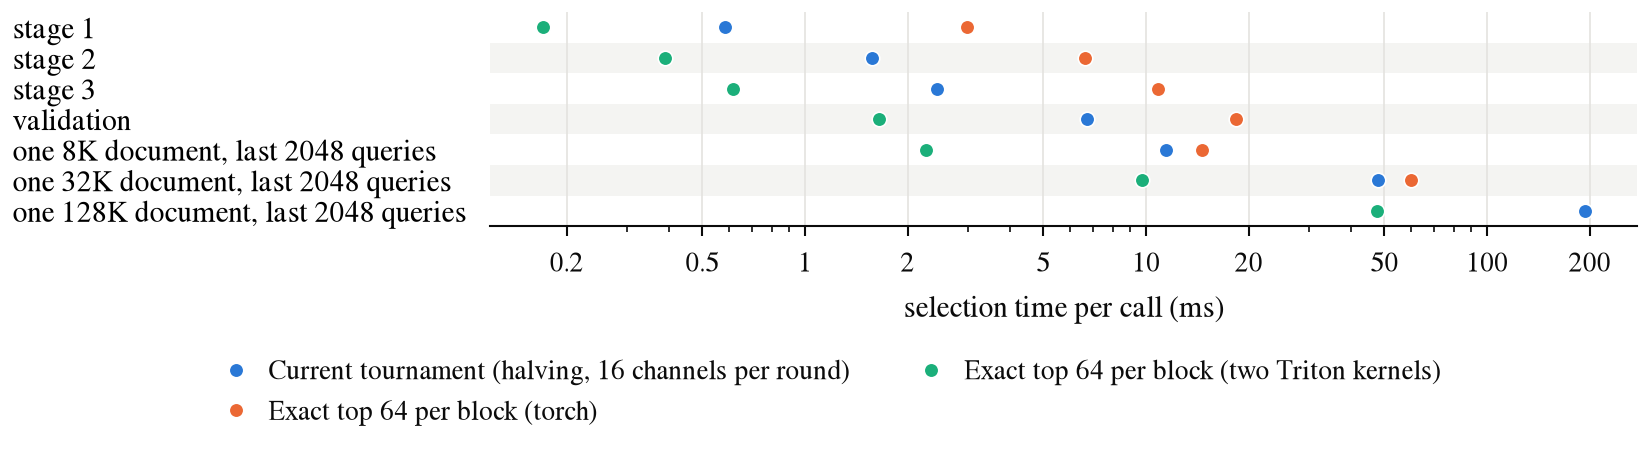

Data behind this chart, as committed beside it:
shape, method, score kernel ms, select kernel ms, total ms, ns per scored key, shared with torch top 64
stage 1, Current tournament (halving, 16 channels…, , , 0.5825, 0.1509, 0.8589
stage 1, Exact top 64 per block (torch), , , 2.993, 0.7754, 1
stage 1, Exact top 64 per block (two Triton kerne…, 0.0429, 0.1163, 0.1701, 0.0441, 1
stage 2, Current tournament (halving, 16 channels…, , , 1.573, 0.1520, 0.8658
stage 2, Exact top 64 per block (torch), , , 6.642, 0.6417, 1
stage 2, Exact top 64 per block (two Triton kerne…, 0.1067, 0.2699, 0.3900, 0.0377, 1
stage 3, Current tournament (halving, 16 channels…, , , 2.437, 0.1487, 0.8685
stage 3, Exact top 64 per block (torch), , , 10.83, 0.6609, 1
stage 3, Exact top 64 per block (two Triton kerne…, 0.1805, 0.4199, 0.6161, 0.0376, 1
validation, Current tournament (halving, 16 channels…, , , 6.72, 0.1496, 0.8913
validation, Exact top 64 per block (torch), , , 18.38, 0.4091, 1
validation, Exact top 64 per block (two Triton kerne…, 0.4565, 1.127, 1.646, 0.0366, 1
one 8K document, last 2048 queries, Current tournament (halving, 16 channels…, , , 11.48, 0.1303, 0.9494
one 8K document, last 2048 queries, Exact top 64 per block (torch), , , 14.55, 0.1652, 1
one 8K document, last 2048 queries, Exact top 64 per block (two Triton kerne…, 0.7293, 1.523, 2.27, 0.0258, 1
one 32K document, last 2048 queries, Current tournament (halving, 16 channels…, , , 47.77, 0.1225, 0.9472
one 32K document, last 2048 queries, Exact top 64 per block (torch), , , 59.94, 0.1536, 1
one 32K document, last 2048 queries, Exact top 64 per block (two Triton kerne…, 3.124, 6.532, 9.704, 0.0249, 1
one 128K document, last 2048 queries, Current tournament (halving, 16 channels…, , , 194.3, 0.1216, 
one 128K document, last 2048 queries, Exact top 64 per block (two Triton kerne…, 16.05, 31.25, 47.59, 0.0298, 
